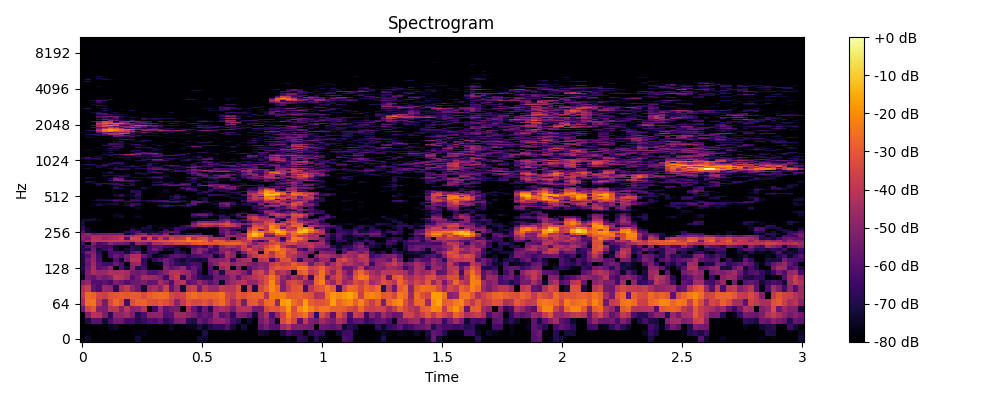

Values plotted in this chart, from the file beside it:
0, 1, 2, 3, 4, 5, 6, 7, 8, 9, 10, 11, 12, 13, 14, 15, 16, 17, 18, 19, 20, 21, 22, 23
-80.0, -74.56, -80.0, -80.0, -80.0, -80.0, -80.0, -80.0, -80.0, -80.0, -73.27, -80.0, -80.0, -80.0, -80.0, -80.0, -80.0, -80.0, -80.0, -80.0, -80.0, -73.26, -73.95, -80.0
-80.0, -77.19, -80.0, -80.0, -80.0, -80.0, -80.0, -80.0, -80.0, -80.0, -77.09, -76.42, -80.0, -80.0, -80.0, -80.0, -80.0, -80.0, -80.0, -80.0, -80.0, -80.0, -70.86, -80.0
-80.0, -80.0, -80.0, -80.0, -80.0, -75.42, -74.42, -80.0, -80.0, -80.0, -80.0, -80.0, -77.17, -80.0, -77.98, -80.0, -75.29, -79.77, -78.02, -76.79, -75.91, -71.13, -75.37, -70.61
-80.0, -70.51, -59.92, -59.88, -73.41, -62.66, -55.14, -56.11, -64.2, -63.34, -70.05, -66.34, -61.58, -62.66, -58.38, -67.82, -62.97, -53.67, -52.76, -67.96, -70.4, -56.25, -60.93, -55.54
-79.71, -52.7, -40.97, -42.42, -52.39, -68.29, -49.57, -49.37, -45.59, -52.81, -69.11, -61.64, -49.65, -49.24, -49.83, -61.23, -59.19, -46.24, -46.76, -50.27, -53.6, -61.24, -57.45, -59.21
-55.65, -35.51, -30.5, -51.08, -52.37, -41.17, -40.12, -51.76, -40.75, -50.84, -49.11, -41.68, -80.0, -65.48, -47.01, -59.37, -54.75, -53.21, -80.0, -44.51, -57.79, -68.71, -55.12, -69.37
-44.26, -25.68, -24.49, -39.63, -53.92, -34.73, -27.03, -32.21, -62.82, -32.68, -28.22, -28.15, -32.49, -33.4, -29.81, -32.76, -37.39, -49.52, -38.96, -31.15, -34.97, -34.33, -31.56, -35.85
-40.21, -26.32, -28.32, -35.62, -37.36, -31.62, -31.23, -29.92, -30.91, -29.57, -29.86, -34.01, -29.94, -27.67, -26.73, -26.62, -34.34, -37.55, -36.21, -28.28, -25.69, -28.22, -27.19, -28
-42.43, -37.18, -57.86, -62.15, -47.77, -48.82, -67.9, -44.82, -39.23, -49.15, -55.7, -72.88, -46.81, -44.08, -50.62, -36.79, -58.07, -45.95, -72.57, -39.92, -36.97, -54.84, -40.37, -46.64
-52.02, -47.96, -60.47, -61.15, -58.54, -62.65, -52.73, -55.57, -61.42, -56.56, -55.83, -52.44, -58.16, -57.8, -44.48, -50.87, -61.27, -43.69, -41.11, -59.5, -56.2, -47.95, -54.23, -60.31
-75.35, -54.68, -57.84, -50.79, -54.61, -51.13, -39.38, -40.72, -45.85, -60.82, -53.78, -44.23, -46.16, -47.16, -51.68, -64.11, -44.24, -38.73, -66.12, -47.82, -58.8, -66.95, -69.69, -69.5
-73.05, -52.29, -43.65, -47.54, -46.84, -42.4, -43.8, -42.53, -45.18, -53.53, -56.17, -53.25, -61.22, -61.81, -56.49, -50.43, -41.71, -40.74, -45.45, -47.65, -55.46, -68.21, -79.73, -61.87
-70.13, -55.26, -43.64, -59.15, -56.52, -49.59, -80.0, -62.03, -72.86, -49.78, -68.8, -63.55, -79.33, -80.0, -79.16, -51.56, -58.94, -54.89, -47.65, -63.43, -56.36, -63.92, -80.0, -59.68
-71.26, -57.22, -46.6, -59.84, -63.74, -63.95, -56.84, -62.13, -80.0, -48.79, -46.46, -65.86, -80.0, -76.63, -75.39, -54.71, -60.42, -67.19, -69.4, -65.42, -62.16, -63.7, -80.0, -56.31
-71.09, -54.93, -47.89, -62.38, -79.38, -79.95, -60.53, -73.69, -54.68, -40.35, -41.51, -67.35, -77.63, -66.21, -60.51, -54.81, -60.97, -69.26, -72.9, -67.84, -71.39, -72.99, -70.38, -51.96
-70.13, -60.98, -48.79, -63.69, -80.0, -62.74, -56.05, -60.96, -53.14, -43.39, -43.18, -56.86, -64.64, -78.39, -73.73, -69.54, -60.55, -58.7, -60.74, -67.04, -62.45, -60.96, -58.23, -56.31
-66.31, -53.39, -52.16, -67.69, -80.0, -62.94, -62.44, -62.16, -71.91, -59.24, -54.39, -74.77, -64.05, -64.85, -78.99, -80.0, -80.0, -66.84, -70.78, -80.0, -54.19, -47.94, -60.21, -66.81
-67.62, -70.2, -54.72, -71.69, -65.5, -59.83, -73.85, -78.45, -72.74, -66.09, -70.57, -80.0, -62.69, -54.44, -62.05, -74.12, -73.2, -70.12, -77.58, -80.0, -56.75, -49.24, -52.73, -62.76
-69.42, -60.72, -58.09, -63.14, -65.39, -64.23, -74.42, -80.0, -78.7, -68.8, -71.35, -80.0, -64.93, -59.89, -59.23, -63.49, -65.6, -73.06, -75.28, -69.24, -61.9, -58.46, -63.8, -51.27
-61.96, -79.96, -52.13, -63.12, -59.96, -49.59, -55.55, -53.95, -57.5, -70.88, -48.87, -51.92, -58.44, -44.88, -43.76, -38.67, -38.89, -34.61, -34.81, -36.95, -31.14, -29.32, -30.1, -31.77
-54.81, -47.21, -40.77, -40.13, -39.82, -37.89, -36.68, -37.86, -40.44, -38.66, -35.6, -37.14, -35.72, -34.13, -32.09, -31.92, -29.02, -28.47, -26.44, -22.11, -24.33, -23.73, -27.7, -41.2
-50.9, -54.78, -41.89, -43.43, -48.21, -44.52, -43.65, -38.59, -60.42, -33.45, -35.35, -59.23, -34.14, -54.22, -37.84, -52.51, -36.03, -40.16, -37.95, -25.05, -42.23, -33.73, -32.18, -43.27
-50.21, -50.26, -44.34, -44.58, -45.86, -46.05, -43.94, -42.7, -46.67, -42.35, -38.85, -39.23, -40.99, -44, -43.83, -41.06, -42.66, -42.7, -40.94, -39.06, -38.04, -40.44, -43.21, -51.09
-52.97, -48.54, -56.84, -55.1, -54.99, -53.18, -54.17, -53.52, -74.74, -68.78, -55.43, -50.46, -65.38, -57.74, -64.67, -51.35, -80.0, -62.61, -73.43, -69.54, -68.31, -63.46, -80.0, -76.14
-59.87, -73.89, -75.66, -77.72, -80.0, -79.86, -80.0, -75.72, -66.84, -65.59, -59.27, -73.72, -72.53, -73.14, -67.44, -60.34, -57.75, -61.18, -77.29, -80.0, -80.0, -80.0, -79.72, -80.0
-66.53, -74.83, -79.31, -80.0, -80.0, -80.0, -80.0, -80.0, -80.0, -65.49, -73.1, -73.28, -74.31, -78.12, -80.0, -64.83, -79.79, -62.9, -71.63, -80.0, -80.0, -80.0, -80.0, -79.54
-67.67, -74.94, -80.0, -80.0, -80.0, -80.0, -80.0, -80.0, -78.19, -74.86, -80.0, -71.88, -71.05, -80.0, -74.55, -75.08, -73.23, -65.22, -65.16, -68.42, -68.33, -80.0, -70.69, -80.0
-70.63, -80.0, -80.0, -80.0, -80.0, -80.0, -80.0, -80.0, -80.0, -77.57, -80.0, -80.0, -71.16, -76.85, -80.0, -80.0, -77.76, -77.08, -68.23, -60.83, -50.47, -46.29, -42.32, -45.52
-72.24, -80.0, -80.0, -80.0, -80.0, -80.0, -80.0, -80.0, -80.0, -80.0, -80.0, -80.0, -80.0, -80.0, -80.0, -80.0, -80.0, -80.0, -80.0, -80.0, -51.67, -38.55, -35.07, -35.86
-71.55, -80.0, -80.0, -80.0, -80.0, -80.0, -80.0, -79.38, -80.0, -80.0, -80.0, -80.0, -80.0, -80.0, -80.0, -80.0, -80.0, -80.0, -80.0, -80.0, -62.13, -49.23, -48.61, -49.85
-73.37, -71.27, -71.98, -75.78, -80.0, -80.0, -80.0, -80.0, -80.0, -80.0, -80.0, -80.0, -80.0, -80.0, -80.0, -80.0, -80.0, -80.0, -80.0, -80.0, -80.0, -73.71, -72.08, -72.62
-79.5, -80.0, -73.84, -80.0, -80.0, -80.0, -80.0, -80.0, -80.0, -80.0, -80.0, -80.0, -80.0, -80.0, -80.0, -80.0, -80.0, -80.0, -80.0, -80.0, -80.0, -80.0, -80.0, -80.0
-80.0, -80.0, -80.0, -80.0, -80.0, -80.0, -76.13, -73.7, -80.0, -78.57, -74.34, -80.0, -80.0, -80.0, -80.0, -80.0, -80.0, -80.0, -80.0, -80.0, -69.34, -71.62, -67.35, -76.63
-80.0, -80.0, -80.0, -80.0, -80.0, -80.0, -74.96, -75.32, -80.0, -79.75, -77.11, -80.0, -80.0, -80.0, -80.0, -80.0, -80.0, -80.0, -80.0, -80.0, -61.15, -54.85, -55.33, -63.43
-78.73, -80.0, -80.0, -80.0, -80.0, -80.0, -80.0, -80.0, -80.0, -80.0, -80.0, -80.0, -80.0, -80.0, -80.0, -80.0, -80.0, -80.0, -80.0, -80.0, -64.39, -61.86, -61.24, -65.84
-79.62, -80.0, -80.0, -80.0, -80.0, -80.0, -80.0, -80.0, -80.0, -80.0, -80.0, -80.0, -80.0, -80.0, -80.0, -80.0, -80.0, -80.0, -80.0, -80.0, -80.0, -79.63, -76.6, -73.75
-80.0, -80.0, -80.0, -80.0, -80.0, -80.0, -80.0, -80.0, -80.0, -80.0, -80.0, -78.78, -80.0, -80.0, -80.0, -80.0, -80.0, -80.0, -80.0, -80.0, -80.0, -80.0, -75.27, -80.0
-80.0, -80.0, -80.0, -80.0, -80.0, -80.0, -80.0, -80.0, -80.0, -80.0, -76.95, -78.78, -80.0, -80.0, -80.0, -80.0, -80.0, -80.0, -80.0, -80.0, -80.0, -80.0, -80.0, -80.0
-80.0, -80.0, -80.0, -80.0, -80.0, -80.0, -80.0, -80.0, -80.0, -80.0, -74.16, -80.0, -80.0, -80.0, -80.0, -80.0, -80.0, -80.0, -80.0, -80.0, -79.6, -80.0, -80.0, -80.0
-79.89, -79.29, -76.02, -80.0, -80.0, -80.0, -80.0, -80.0, -80.0, -67.82, -78.45, -80.0, -80.0, -80.0, -72.42, -65.63, -70.63, -78.6, -74.37, -69.81, -80.0, -80.0, -80.0, -80.0
-79.41, -80.0, -80.0, -71.15, -75.9, -78.48, -76.57, -74.13, -69.99, -61.84, -70.86, -80.0, -80.0, -80.0, -66.6, -61.01, -64.49, -66.71, -63.28, -59.81, -66.27, -80.0, -80.0, -80.0
-80.0, -80.0, -76.27, -72.5, -74.16, -73.04, -70.68, -80.0, -73.46, -64.8, -67.86, -80.0, -80.0, -80.0, -76.39, -74.65, -80.0, -80.0, -77.47, -64.72, -58.83, -79.41, -80.0, -76.3
-80.0, -80.0, -80.0, -80.0, -80.0, -80.0, -77.3, -80.0, -73.91, -80.0, -77.93, -80.0, -80.0, -80.0, -80.0, -72.28, -71.57, -67.68, -77.51, -80.0, -56.42, -58.02, -66.56, -71.45
-80.0, -80.0, -80.0, -80.0, -80.0, -80.0, -68.45, -75.06, -66.18, -65.56, -68.75, -74.51, -69.47, -65.49, -61.95, -58.55, -60.23, -61.82, -67.71, -69.7, -58.13, -55.81, -62.54, -75.89
-80.0, -80.0, -73.69, -70.13, -69.45, -65.13, -60.18, -62.14, -76.79, -63.5, -63.78, -71.54, -66.47, -64.92, -63.36, -62.08, -76.92, -70.96, -72.18, -80.0, -68.01, -80.0, -70.29, -80.0
-80.0, -80.0, -80.0, -72.5, -72.65, -73.08, -69.42, -68.65, -80.0, -68.35, -70.43, -80.0, -80.0, -80.0, -80.0, -80.0, -69.64, -74.54, -80.0, -79.31, -80.0, -73.35, -71.58, -80.0
-80.0, -80.0, -80.0, -80.0, -80.0, -80.0, -80.0, -80.0, -80.0, -77.89, -71.99, -80.0, -80.0, -80.0, -80.0, -80.0, -74.94, -66.69, -73.81, -77.37, -80.0, -75.63, -72, -80.0
-80.0, -80.0, -80.0, -80.0, -80.0, -80.0, -73.64, -71.37, -77.35, -72.02, -71.11, -80.0, -80.0, -79.99, -74.51, -78.22, -69.25, -63.93, -70.19, -77.85, -80.0, -80.0, -80.0, -72.91
-80.0, -80.0, -80.0, -80.0, -80.0, -80.0, -72.82, -63.95, -76.11, -75.46, -66.78, -80.0, -80.0, -80.0, -80.0, -80.0, -75.74, -69.32, -80.0, -80.0, -80.0, -80.0, -80.0, -65.31
-80.0, -80.0, -80.0, -80.0, -80.0, -80.0, -72.63, -68.3, -75.94, -73.66, -66.64, -79.73, -80.0, -80.0, -80.0, -80.0, -77.13, -72.64, -77.03, -80.0, -80.0, -74.61, -73.91, -68.13
-80.0, -80.0, -80.0, -80.0, -80.0, -80.0, -80.0, -80.0, -80.0, -80.0, -67.49, -80.0, -80.0, -80.0, -80.0, -80.0, -80.0, -80.0, -80.0, -80.0, -80.0, -70.07, -80.0, -76.55
-80.0, -80.0, -80.0, -80.0, -80.0, -80.0, -80.0, -80.0, -80.0, -70.02, -69.2, -80.0, -80.0, -80.0, -80.0, -74.85, -80.0, -80.0, -80.0, -80.0, -77.05, -71.6, -64.49, -75.1
-80.0, -80.0, -80.0, -80.0, -80.0, -80.0, -80.0, -80.0, -80.0, -67.43, -69.6, -80.0, -80.0, -80.0, -76.73, -74.28, -80.0, -80.0, -80.0, -73.44, -73.54, -80.0, -66.6, -65.68
-80.0, -80.0, -80.0, -80.0, -80.0, -80.0, -80.0, -80.0, -77.68, -69.09, -69.51, -78.92, -80.0, -80.0, -80.0, -74.21, -80.0, -80.0, -80.0, -70.87, -63.78, -74.73, -80.0, -66.08
-80.0, -80.0, -80.0, -80.0, -80.0, -80.0, -79.08, -78.56, -80.0, -77.95, -80.0, -76.28, -80.0, -80.0, -80.0, -73.93, -78.89, -80.0, -75.51, -59.44, -62.66, -80.0, -80.0, -68.1
-80.0, -80.0, -79.97, -80.0, -80.0, -80.0, -68.32, -69.43, -80.0, -80.0, -76.34, -70.14, -77.82, -80.0, -80.0, -80.0, -80.0, -80.0, -63.31, -57.79, -65.72, -79.76, -80.0, -75.88
-80.0, -80.0, -80.0, -80.0, -80.0, -77.21, -66.39, -75.39, -80.0, -80.0, -76.55, -72.31, -74.6, -80.0, -80.0, -80.0, -80.0, -78.76, -66.55, -68.61, -80.0, -80.0, -77.42, -71.96
-80.0, -80.0, -80.0, -80.0, -80.0, -80.0, -71.02, -80.0, -80.0, -80.0, -80.0, -80.0, -79.25, -80.0, -80.0, -80.0, -80.0, -80.0, -80.0, -72.48, -73.27, -72.9, -80.0, -61.49
-80.0, -80.0, -80.0, -80.0, -80.0, -80.0, -73.52, -70.93, -80.0, -80.0, -77.53, -80.0, -80.0, -71.5, -75.6, -75.03, -80.0, -74.29, -80.0, -72.63, -60.99, -56.39, -52.03, -46.75
-80.0, -80.0, -80.0, -74.24, -80.0, -80.0, -77.28, -65.29, -69.71, -68, -76.28, -80.0, -80.0, -70.17, -72.96, -66.71, -58.96, -58.01, -62.9, -62.41, -80.0, -58.74, -50.31, -46.27
... 965 more rows
